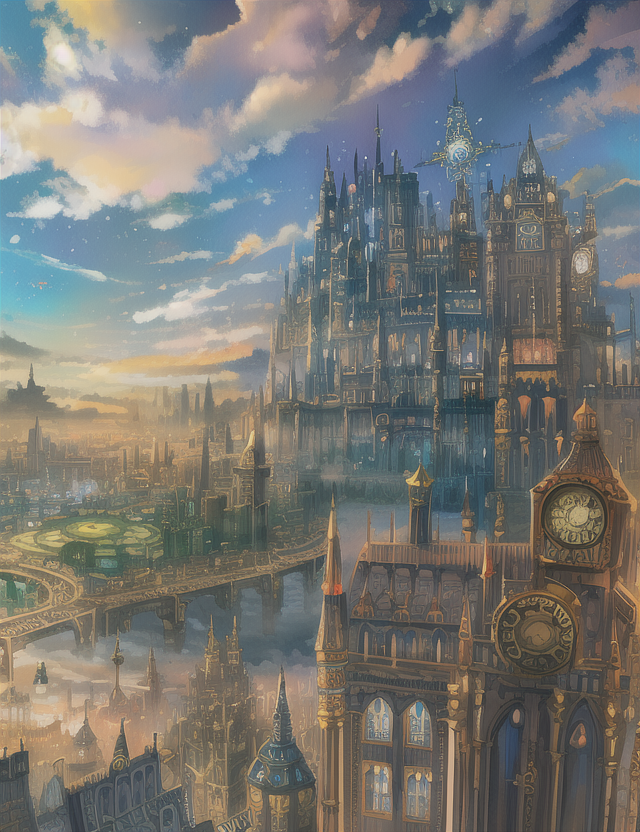
Generation parameters embedded in this image by AUTOMATIC1111 Stable Diffusion web UI or a fork of it (Forge, ...) (PNG 'parameters' text chunk):
4k,high quality,intricate,colorful,steampunk, sky_city, clocks,fantasy, day,clouds, bright_colors,magic
Negative prompt: bad anatomy, extra digits, bad hands, ((extra limbs:1.2)), deformation, (((deformed))), disfigured, mutilated, smudged,
bad quality, horrible quality, worse quality, worst quality, ugly, normal quality, low res, error, missing, cropped, bad,
fused feet, fused fingers, bad quality hands, low res hands, worst quality hands, (((fused limbs))), ((extra boobs)),
more than two hands, more than two arms, more than two legs, more than two boobs, splitting limbs, extra nipples,
((text, username, watermark, signature)),extra legs, more than two phones
Steps: 35, Sampler: Euler, CFG scale: 7, Seed: 101446343, Size: 640x832, Model hash: 1a7df6b8, Denoising strength: 0.7, First pass size: 0x0